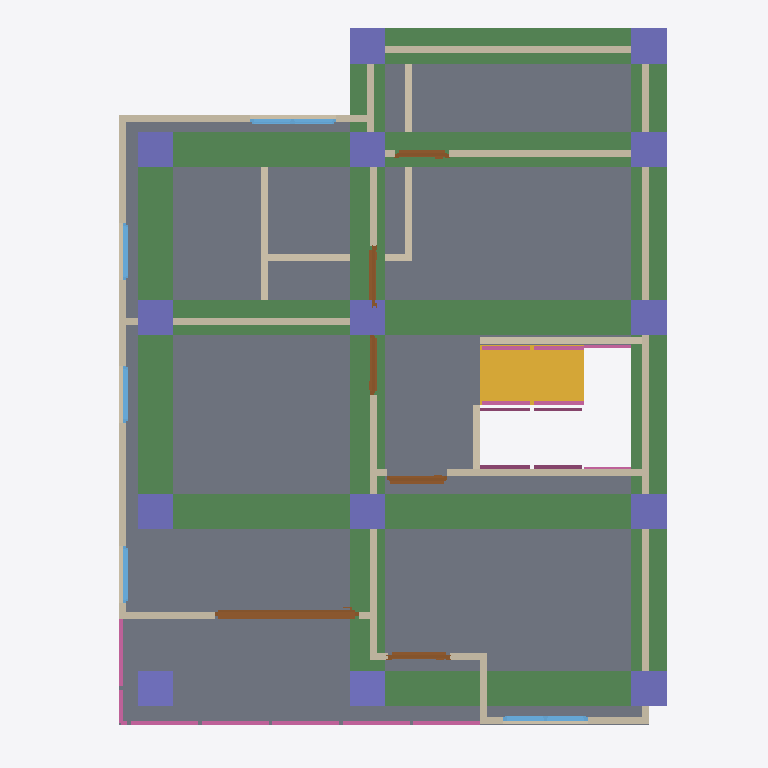
Plan cut of the same IFC building model at storey '2F' (level 3.00 m, cut at 4.40 m), seen from above with north up, elements coloured by IFC class: 21 walls (beige), 14 columns (violet), 10 railings (pink), 8 beams (green), 6 doors (brown), 5 windows (light blue), 1 slab (grey), 1 stair flight (yellow). Cut surfaces are drawn darker.
Extent 10.0 m × 10.1 m × 7.1 m (x, y, z). Storeys (3): GF at 0.00 m; 2F at 3.00 m; Roof at 6.00 m. Elements (112): 30 IfcWall, 28 IfcColumn, 15 IfcBeam, 11 IfcRailing, 10 IfcDoor, 9 IfcWindow, 5 IfcSlab, 2 IfcStairFlight, 1 IfcCovering, 1 IfcRoof.

HEADER;
FILE_DESCRIPTION(('ViewDefinition[DesignTransferView]'),'2;1');
FILE_NAME('s05-activity.ifc','2026-10-07T15:13:21+08:00',(''),(''),'IfcOpenShell 0.8.5-post1','Bonsai 0.8.5-post1','Nobody');
FILE_SCHEMA(('IFC4'));
ENDSEC;
DATA;
#1=IFCPROJECT('1Vtc6nH5rE4xCTsgFeQ3w5',$,'My Project',$,$,$,$,(#10,#22),#5);
#27=IFCSITE('1$Fjf3lLPB4OvExBGcjlv0',$,'My Site',$,$,#50,$,$,$,$,$,$,$,$);
#33=IFCBUILDING('08eGIKvrf6_Bj4aFsPNp0S',$,'My Building',$,$,#56,$,$,$,$,$,$);
#39=IFCBUILDINGSTOREY('2qartLwbTCMxUZO3aRLixk',$,'GF',$,$,#62,$,$,$,$);
#92=IFCBUILDINGSTOREY('0HpModR058aBaAZeZiauJC',$,'2F',$,$,#5698,$,$,$,$);
#10927=IFCBUILDINGSTOREY('0FQiNgI3L1I9yQ1n_utSpo',$,'Roof',$,$,#10948,$,$,$,$);
#6516=IFCSLAB('1vPBE10uL0UBo9UB2_mhJY',$,'Slab.002',$,$,#6524,#6531,$,$);
#14424=IFCBEAM('0I85WHHID2RgFw4UCDpi$g',$,'Beam',$,$,#14529,#14435,$,$);
#14253=IFCBEAM('1pmHxlMEf4Dgt5_I7yKQ7e',$,'Beam',$,$,#14261,#14265,$,$);
#14314=IFCBEAM('1BfeDzLTH4kh3$Nmcn4lkx',$,'Beam',$,$,#14321,#14325,$,$);
#14493=IFCBEAM('258$VRFYzB6hdzkhC2t69q',$,'Beam',$,$,#14554,#14504,$,$);
#14402=IFCBEAM('1IBbEOR614PQ0Zzb5RA7th',$,'Beam',$,$,#14460,#14413,$,$);
#14336=IFCBEAM('2R9G4O6tXDrw8exlo4$JAC',$,'Beam',$,$,#14343,#14347,$,$);
#14461=IFCBEAM('2aIKU1BSr12R5Q5HRIxgMs',$,'Beam',$,$,#14549,#14472,$,$);
#14380=IFCBEAM('0PsQ0kOK98ifUDMg2iaW1j',$,'Beam',$,$,#14544,#14391,$,$);
#12150=IFCSTAIRFLIGHT('1eBDRjj5H5Y9UU2b7gu2Na',$,'StairFlight',$,$,#13829,#12159,$,8,7,0.15000000596046448,0.25,.STRAIGHT.);
#6045=IFCWALL('28LkIzZWv1x9dNGGraMzAh',$,'Wall',$,$,#6464,#6051,$,$);
#5895=IFCWALL('06edC3Cp55aQi9WjM3qwke',$,'Wall',$,$,#6277,#5901,$,$);
#6968=IFCWALL('3e0ooiJ8X7eA1aZ70VYbxV',$,'Wall',$,$,#7088,#6974,$,$);
#5819=IFCWALL('3Phe_pJuH43fKKeNJ0OzM5',$,'Wall',$,$,#6515,#5826,$,$);
#5870=IFCWALL('1NOzFuDQr3QOVxPDPG5i_G',$,'Wall',$,$,#5881,#5876,$,$);
#7218=IFCWALL('0RB5CT0NP3iRKI24PNJBuY',$,'Wall',$,$,#7229,#7224,$,$);
#6539=IFCWALL('3QRZiXbYnE$QfxDUOKvfsr',$,'Wall',$,$,#6616,#6545,$,$);
#6856=IFCWALL('24pPqsxtL7qPjEMw0vshlG',$,'Wall',$,$,#7010,#6862,$,$);
#14930=IFCCOLUMN('1wMexuj6X3lfEamfp0pYv$',$,'Column',$,$,#15032,#14941,$,$);
#11187=IFCDOOR('3T$lsurFL9gQsQEk$JCfjD',$,'Door',$,$,#11366,#11196,$,2.0,2.043360471725464,$,.SLIDING_TO_RIGHT.,$);
#14783=IFCCOLUMN('3gB6rjixL4HfcxaGEH_Vh3',$,'Column',$,$,#15249,#14794,$,$);
#14810=IFCCOLUMN('2gMFzLIx15qO9qwW1Vwd99',$,'Column',$,$,#14929,#14821,$,$);
#14832=IFCCOLUMN('1Tng9i5Gr81Bb_wCN5bWns',$,'Column',$,$,#15254,#14843,$,$);
#14881=IFCCOLUMN('3_GlA4Rwb0U9f8gTkEMIK0',$,'Column',$,$,#15259,#14892,$,$);
#14952=IFCCOLUMN('3Ei7q4PsXEH8Cr11q$JwVa',$,'Column',$,$,#15264,#14963,$,$);
#13861=IFCCOLUMN('1MsQcaHoz8Hw2du_KaYu20',$,'Column',$,$,#13869,#13873,$,$);
#14631=IFCCOLUMN('0n3R98bbb3uQ62Qr9L5Jr0',$,'Column',$,$,#14638,#14642,$,$);
#14653=IFCCOLUMN('1GlqRCwor4jPmvil26p2uB',$,'Column',$,$,#14679,#14664,$,$);
#14680=IFCCOLUMN('3j27Uw$wb8nf7TW8SatG7D',$,'Column',$,$,#14706,#14691,$,$);
#14707=IFCCOLUMN('0oh_64PoD85vEsqfoH$wFX',$,'Column',$,$,#14733,#14718,$,$);
#14761=IFCCOLUMN('03D3ATVez9lAYMOPJYwX3B',$,'Column',$,$,#14809,#14772,$,$);
#15280=IFCCOLUMN('11__dlBMz28RZZo4_Zk95O',$,'Column',$,$,#15306,#15291,$,$);
#14734=IFCCOLUMN('2XLV9NBXb94ROxsmYJay6B',$,'Column',$,$,#14760,#14745,$,$);
#13669=IFCWALL('2dy4R1LQr5CeUAkAoeprkc',$,'Wall',$,$,#13681,#13676,$,$);
#1475=IFCWALL('0vBJMAqlr8R8lRMv$LJbWU',$,'Wall',$,$,#1517,#1481,$,$);
#6020=IFCWALL('1AD41oSKr6WAamPt_wY7aS',$,'Wall',$,$,#6432,#6026,$,$);
#1608=IFCWALL('35zHPdeU9AwfAjg_1Dbp8E',$,'Wall',$,$,#1791,#1614,$,$);
#5920=IFCWALL('01lSL71brBO9Ka0x5c75_q',$,'Wall',$,$,#6309,#5926,$,$);
#1583=IFCWALL('1McC23buf8I8eEGV_2e6so',$,'Wall',$,$,#1746,#1589,$,$);
#11699=IFCRAILING('1KKCwF8cPBoO7otV3dpj4I',$,'Railing',$,$,#11700,#11712,$,$);
#11720=IFCRAILING('2H4U0n_WPEUQofbTMiQOMe',$,'Railing',$,$,#12083,#11733,$,$);
#849=IFCWALL('12T8uqdDb0rhAqLjyHoIHp',$,'Wall',$,$,#860,#855,$,$);
#7828=IFCDOOR('3ZLRCog513ig1Tt7zyTSk8',$,'Door',$,$,#8011,#7837,$,2.0,0.8618225455284119,$,.SINGLE_SWING_RIGHT.,$);
#5995=IFCWALL('0iRnZLBvL5WPq6xMMKLlFC',$,'Wall',$,$,#6400,#6001,$,$);
#13708=IFCWALL('2HCM$EDj93C9s7BADFD7Gw',$,'Wall',$,$,#13750,#13714,$,$);
#7499=IFCDOOR('2Lle1Ex19Amxp3igNgc4u8',$,'Door',$,$,#7827,#7508,$,2.0,0.8732749223709106,$,.SINGLE_SWING_LEFT.,$);
#9232=IFCWINDOW('1yI1aNpCPFdPRj1REiRTsr',$,'Window',$,$,#9601,#9241,$,0.8999999761581421,1.224073052406311,$,.DOUBLE_PANEL_VERTICAL.,$);
#8147=IFCWINDOW('29upKaiVj0dg7u8DKpDriH',$,'Window',$,$,#10887,#8156,$,0.8999999761581421,1.201168179512024,$,.DOUBLE_PANEL_VERTICAL.,$);
#10699=IFCDOOR('3GRDM0jpD8O9g1unTY33Ff',$,'Door',$,$,#10882,#10708,$,2.0,0.8565225601196289,$,.SINGLE_SWING_LEFT.,$);
#10225=IFCDOOR('0S43UmdLX6Ae0KYIToLzVZ',$,'Door',$,$,#10698,#10234,$,2.0,0.8532241582870483,$,.SINGLE_SWING_LEFT.,$);
#11902=IFCRAILING('1ZhdmNBMj8lQyJiMko7BDV',$,'Railing',$,'FRAMELESS_PANEL',#12093,#11911,$,.USERDEFINED.);
#12453=IFCRAILING('0iYNGzaNvA3PtDZ86klYu8',$,'Railing',$,'FRAMELESS_PANEL',#14534,#12462,$,.USERDEFINED.);
#12983=IFCRAILING('0DsFmC8UP9XgOPVHy0V0hp',$,'Railing',$,'FRAMELESS_PANEL',#13023,#12996,$,.USERDEFINED.);
#12843=IFCRAILING('1PCmHjRZv5TAIzOulVdLws',$,'Railing',$,'FRAMELESS_PANEL',#13814,#12852,$,.USERDEFINED.);
#5845=IFCWALL('3JKhgARGjCTO7wHmeT3LF$',$,'Wall.012',$,$,#6218,#5851,$,$);
#9710=IFCDOOR('0mpzGJFwb3X8$iLuAw2f$C',$,'Door',$,$,#10008,#9719,$,2.0,0.7575737237930298,$,.SINGLE_SWING_LEFT.,$);
#5970=IFCWALL('2vx6rwA3942hF$PPMWI3xS',$,'Wall',$,$,#5981,#5976,$,$);
#5945=IFCWALL('1YoCFxm4b5yQO1Xl3HkMPW',$,'Wall',$,$,#6341,#5951,$,$);
#12573=IFCRAILING('2Ib3cpVlj17uHZ2IhK0AC6',$,'Railing',$,'FRAMELESS_PANEL',#14539,#12586,$,.USERDEFINED.);
#11816=IFCRAILING('3Owqq2XWP87fNAFc_BGzN6',$,'Railing',$,'FRAMELESS_PANEL',#12088,#11825,$,.USERDEFINED.);
#8617=IFCWINDOW('2BKAPtUPT4XP5UnmNQN$j7',$,'Window',$,$,#10897,#8626,$,0.8999999761581421,0.8128748536109924,$,$,$);
#8522=IFCWINDOW('1MvyBKemj48AEut4SEbI1I',$,'Window',$,$,#10892,#8531,$,0.8999999761581421,0.8128748536109924,$,$,$);
#8941=IFCWINDOW('0YqlQhMXr4OOBrxj64gVcB',$,'Window',$,$,#9202,#8950,$,0.8999999761581421,0.8128748536109924,$,.SINGLE_PANEL.,$);
#13830=IFCRAILING('0dc6zS1FD16RO48xO$pKxA',$,'Railing',$,'FRAMELESS_PANEL',#13855,#13843,$,.USERDEFINED.);
#13432=IFCRAILING('2YNXGlahj8FBiREK1wPm03',$,'Railing',$,'FRAMELESS_PANEL',#13819,#13441,$,.USERDEFINED.);
#6673=IFCWALL('3yX2cPWS1BuO4ja3PW53Mt',$,'Wall',$,$,#6801,#6679,$,$);
ENDSEC;
